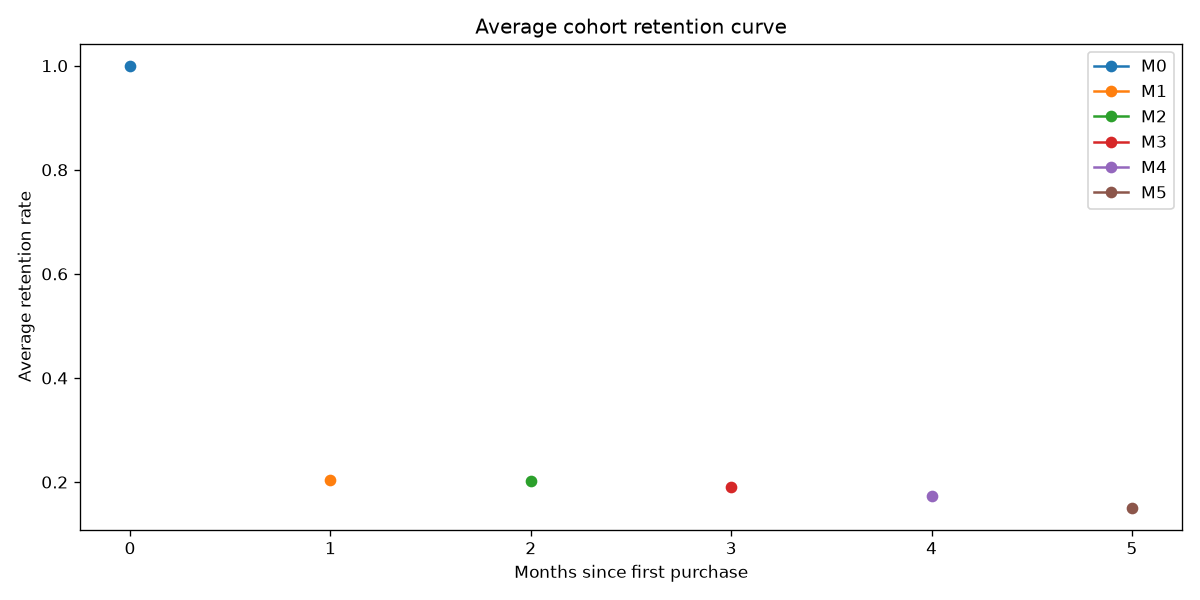

The table this chart was drawn from, first rows:
Cohort, 0, 1, 2, 3, 4, 5, 6
2009-12, 1.0, 0.3529, 0.334, 0.4251, 0.3801, 0.3592, 0.377
2010-01, 1.0, 0.2063, 0.3107, 0.3055, 0.2637, 0.3003, 0.2585
2010-02, 1.0, 0.238, 0.2246, 0.2914, 0.246, 0.2005, 0.1925
2010-03, 1.0, 0.1896, 0.2302, 0.2415, 0.2325, 0.2032, 0.246
2010-04, 1.0, 0.1939, 0.1939, 0.1633, 0.1837, 0.2245, 0.2755
2010-05, 1.0, 0.1575, 0.1693, 0.1732, 0.1772, 0.2559, 0.2126
2010-06, 1.0, 0.1741, 0.1889, 0.2037, 0.2296, 0.2852, 0.1259
2010-07, 1.0, 0.1559, 0.1828, 0.2957, 0.2903, 0.1398, 0.1129
2010-08, 1.0, 0.2037, 0.2963, 0.321, 0.1728, 0.1173, 0.09877
2010-09, 1.0, 0.2263, 0.2346, 0.1235, 0.09053, 0.1029, 0.1358
2010-10, 1.0, 0.2573, 0.1459, 0.1247, 0.08753, 0.08223, 0.13
2010-11, 1.0, 0.1754, 0.09231, 0.09538, 0.07692, 0.08615, 0.1292
2010-12, 1.0, 0.09211, 0.05263, 0.09211, 0.1184, 0.06579, 0.05263
2011-01, 1.0, 0.169, 0.2113, 0.1972, 0.2113, 0.1549, 0.1549
2011-02, 1.0, 0.1613, 0.1532, 0.1855, 0.2177, 0.1532, 0.1532
2011-03, 1.0, 0.1844, 0.2179, 0.2011, 0.2235, 0.1508, 0.2067
2011-04, 1.0, 0.2547, 0.1981, 0.1981, 0.1792, 0.2358, 0.1792
2011-05, 1.0, 0.2342, 0.2432, 0.1622, 0.2162, 0.2072, 0.2613
2011-06, 1.0, 0.2315, 0.213, 0.2685, 0.2037, 0.287, 0.08333
2011-07, 1.0, 0.2157, 0.3039, 0.2745, 0.3431, 0.1569, 0.0
2011-08, 1.0, 0.2736, 0.3113, 0.2642, 0.1698, 0.0, 0.0
2011-09, 1.0, 0.2698, 0.3757, 0.1481, 0.0, 0.0, 0.0
2011-10, 1.0, 0.3213, 0.1584, 0.0, 0.0, 0.0, 0.0
2011-11, 1.0, 0.1414, 0.0, 0.0, 0.0, 0.0, 0.0
2011-12, 1.0, 0.0, 0.0, 0.0, 0.0, 0.0, 0.0
